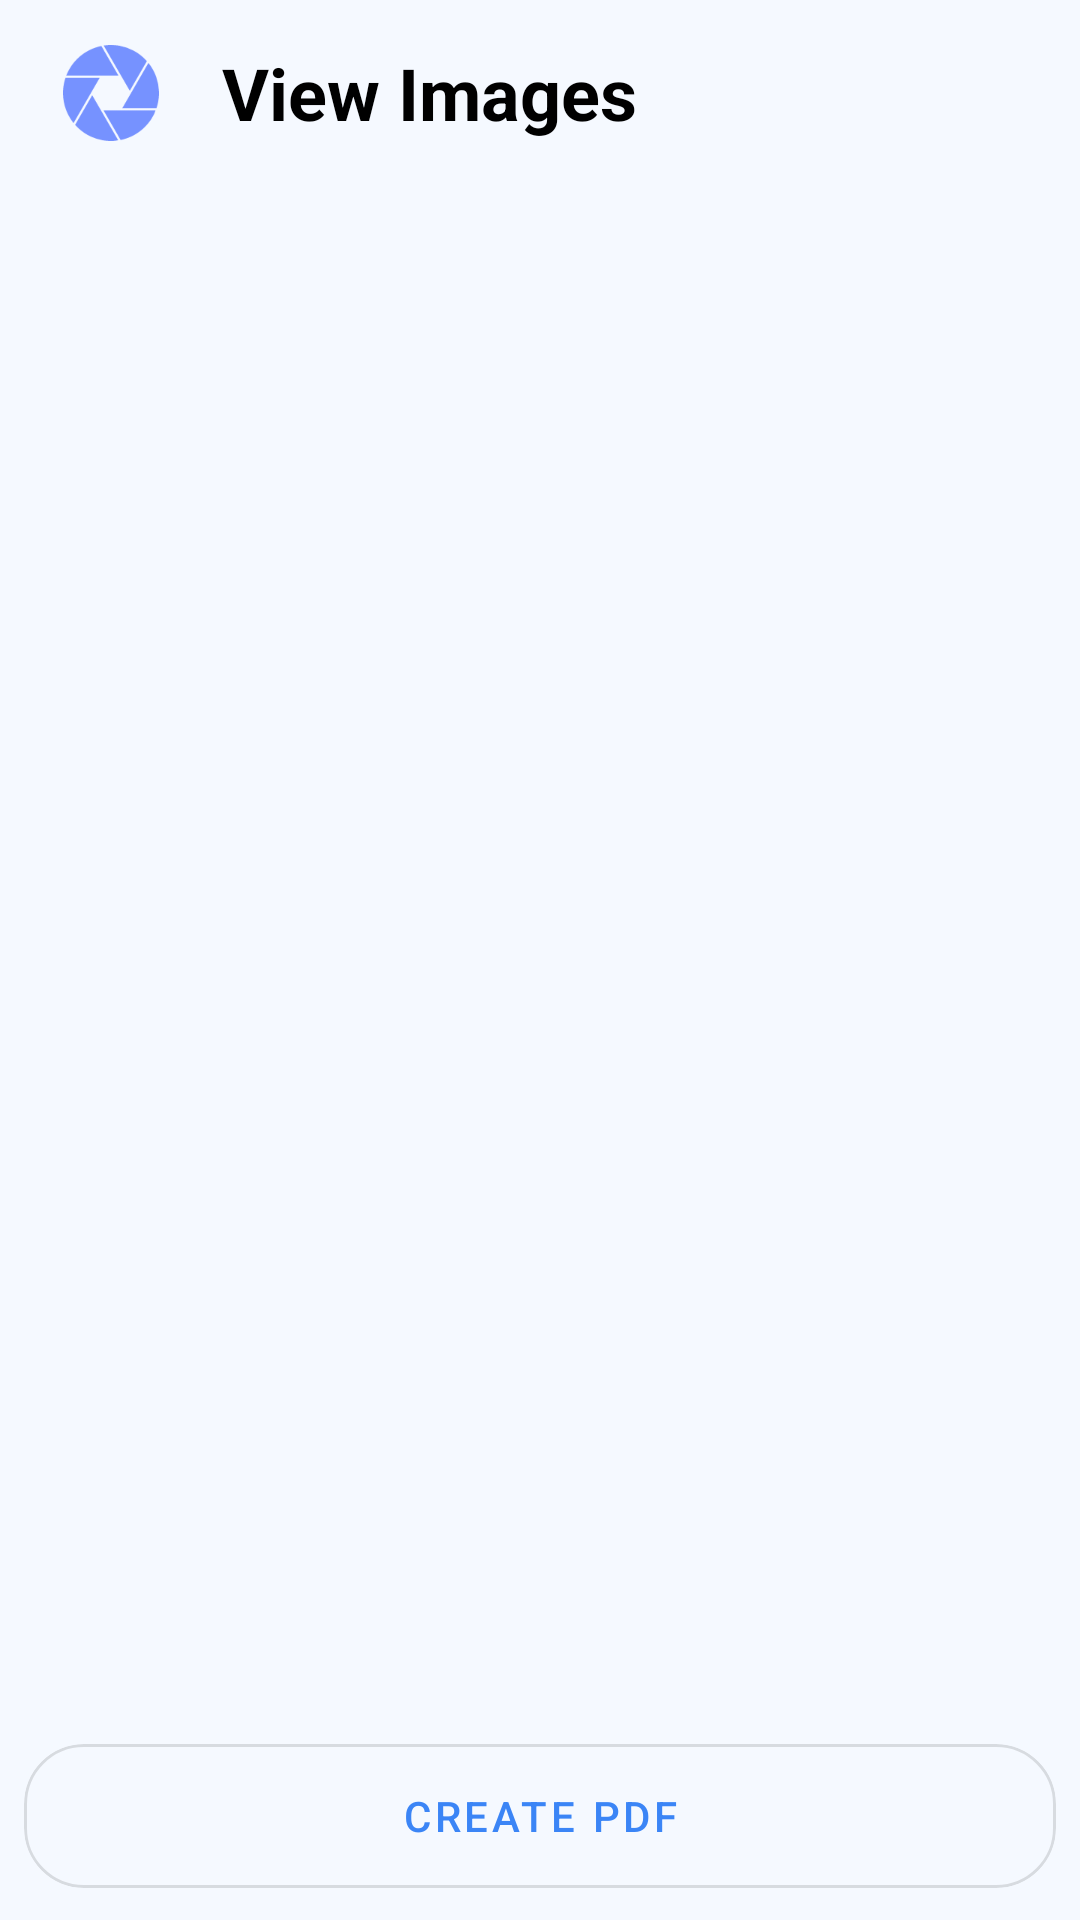

Android layout source for this screen:
<!-- AndroidManifest.xml: application theme Theme.Pdf_Generator -->
<!-- res/layout/fragment_image_preview.xml -->
<?xml version="1.0" encoding="utf-8"?>
<LinearLayout xmlns:android="http://schemas.android.com/apk/res/android"
    xmlns:app="http://schemas.android.com/apk/res-auto"
    android:orientation="vertical"
    android:layout_width="match_parent"
    android:layout_height="match_parent"
    android:background="@color/lightblue">
    <LinearLayout
        android:layout_width="match_parent"
        android:orientation="horizontal"
        android:layout_marginTop="6dp"
        android:gravity="center_vertical"
        android:layout_height="wrap_content">
        <com.google.android.material.imageview.ShapeableImageView
            android:layout_width="50dp"
            android:layout_height="50dp"
            android:layout_marginLeft="12dp"
            android:src="@drawable/logo_new"/>
        <com.google.android.material.textview.MaterialTextView
            android:layout_width="wrap_content"
            android:layout_height="wrap_content"
            android:textSize="24dp"
            android:layout_marginLeft="12dp"
            android:textStyle="bold"
            android:textColor="@color/black"
            android:text="View Images"
            />
    </LinearLayout>
    <androidx.recyclerview.widget.RecyclerView
        android:layout_width="match_parent"
        android:layout_height="match_parent"
        android:layout_marginTop="4dp"
        android:id="@+id/RV_image_grid" />
    <com.google.android.material.button.MaterialButton
        android:layout_width="match_parent"
        android:layout_height="60dp"
        android:layout_marginTop="-65dp"
        android:layout_marginStart="8dp"
        android:layout_marginEnd="8dp"
        android:text="Create Pdf"
        android:clipToOutline="true"
        android:id="@+id/open_dialog_box_for_name"
        app:cornerRadius="20dp"
        style="@style/Widget.MaterialComponents.Button.OutlinedButton"/>
</LinearLayout>
<!-- resources referenced by this layout -->
<resources>
  <color name="black">#000000</color>
  <color name="lightblue">#A4EFF6FF</color>
  <!-- drawable logo_new: png bitmap (drawable, 4390 bytes) -->
  <style name="Theme.Pdf_Generator" parent="Theme.MaterialComponents.DayNight.DarkActionBar">
          
          <item name="colorPrimary">@color/purple_700</item>
          <item name="colorPrimaryVariant">@color/purple_700</item>
          <item name="colorOnPrimary">@color/white</item>
          
          <item name="colorSecondary">@color/teal_200</item>
          <item name="colorSecondaryVariant">@color/teal_700</item>
          <item name="colorOnSecondary">@color/black</item>
          
          <item name="android:statusBarColor">@color/blueDark</item>
          
      </style>
  <color name="purple_700">#3B85F6</color>
  <color name="white">#FFFFFF</color>
  <color name="teal_200">#FF03DAC5</color>
  <color name="teal_700">#FF018786</color>
  <color name="blueDark">#3D518C</color>
</resources>
